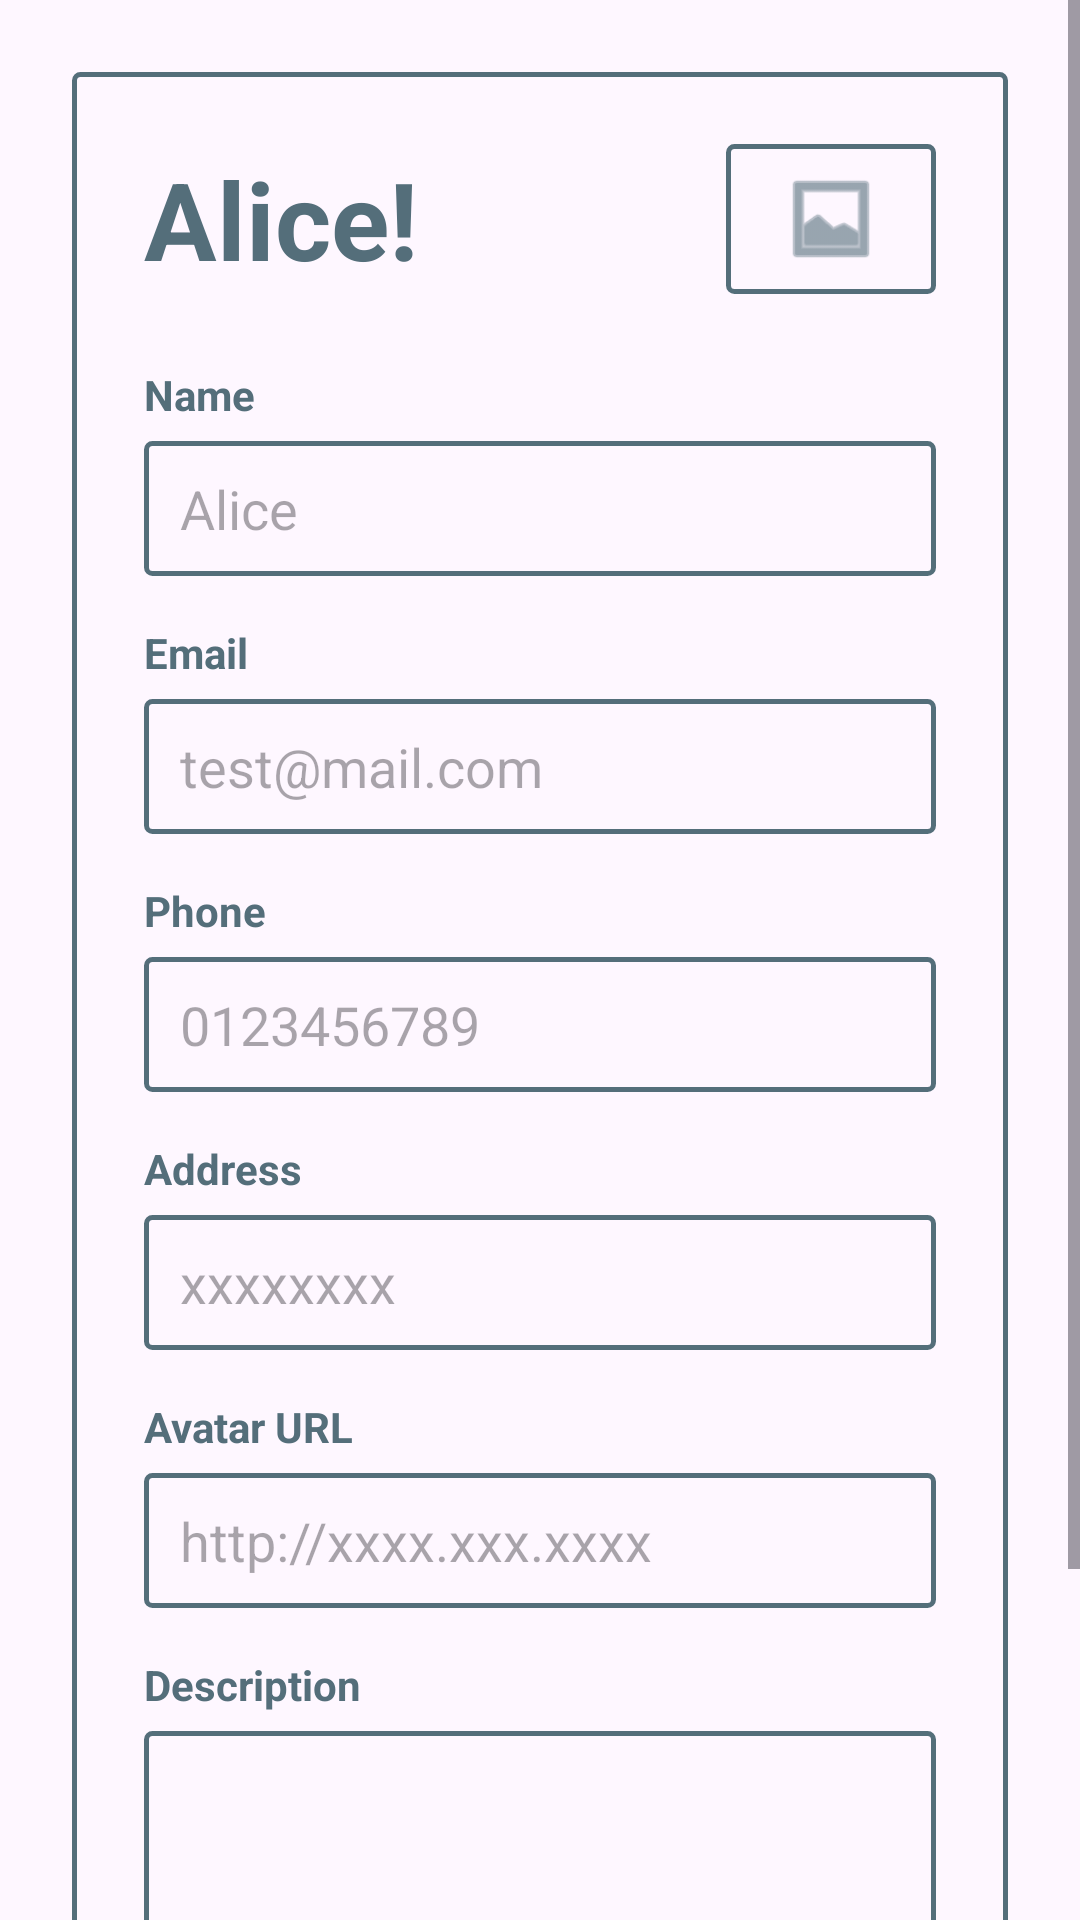

Here is an Android app screen rendered from its layout file. Give the layout XML and the strings, colors and styles it references.
<!-- AndroidManifest.xml: application theme Theme.Lucincin -->
<!-- res/layout/activity_profile.xml -->
<?xml version="1.0" encoding="utf-8"?>
<androidx.constraintlayout.widget.ConstraintLayout xmlns:android="http://schemas.android.com/apk/res/android"
    xmlns:app="http://schemas.android.com/apk/res-auto"
    xmlns:tools="http://schemas.android.com/tools"
    android:id="@+id/main"
    android:layout_width="match_parent"
    android:layout_height="match_parent"
    tools:context=".profile">

    <ScrollView
        android:layout_width="match_parent"
        android:layout_height="match_parent">

    <LinearLayout
        android:layout_width="match_parent"
        android:layout_height="wrap_content"
        android:layout_margin="24dp"
        android:background="@drawable/bg_border_box"
        android:orientation="vertical"
        android:padding="24dp"
        app:layout_constraintBottom_toBottomOf="parent"
        app:layout_constraintEnd_toEndOf="parent"
        app:layout_constraintStart_toStartOf="parent"
        app:layout_constraintTop_toTopOf="parent">

        <RelativeLayout
            android:layout_width="match_parent"
            android:layout_height="wrap_content"
            android:layout_marginBottom="24dp">

            <TextView
                android:id="@+id/tvGreeting"
                android:layout_width="wrap_content"
                android:layout_height="wrap_content"
                android:layout_alignParentStart="true"
                android:layout_centerVertical="true"
                android:text="Alice!"
                android:textColor="#546E7A"
                android:textSize="36sp"
                android:textStyle="bold" />

            <ImageView
                android:id="@+id/ivAvatar"
                android:layout_width="70dp"
                android:layout_height="50dp"
                android:layout_alignParentEnd="true"
                android:layout_centerVertical="true"
                android:background="@drawable/bg_border_box"
                android:padding="8dp"
                android:src="@android:drawable/ic_menu_gallery"
                app:tint="#546E7A" />
        </RelativeLayout>

        <TextView
            android:layout_width="wrap_content"
            android:layout_height="wrap_content"
            android:layout_marginBottom="6dp"
            android:text="Name"
            android:textColor="#546E7A"
            android:textStyle="bold" />

        <EditText
            android:id="@+id/etName"
            android:layout_width="match_parent"
            android:layout_height="45dp"
            android:background="@drawable/bg_border_box"
            android:inputType="textPersonName"
            android:paddingStart="12dp"
            android:paddingEnd="12dp"
            android:hint="Alice"
            android:textColor="#546E7A" />

        <TextView
            android:layout_width="wrap_content"
            android:layout_height="wrap_content"
            android:layout_marginTop="16dp"
            android:layout_marginBottom="6dp"
            android:text="Email"
            android:textColor="#546E7A"
            android:textStyle="bold" />

        <EditText
            android:id="@+id/etEmail"
            android:layout_width="match_parent"
            android:layout_height="45dp"
            android:background="@drawable/bg_border_box"
            android:inputType="textEmailAddress"
            android:paddingStart="12dp"
            android:paddingEnd="12dp"
            android:hint="test@mail.com"
            android:textColor="#546E7A" />

        <TextView
            android:layout_width="wrap_content"
            android:layout_height="wrap_content"
            android:layout_marginTop="16dp"
            android:layout_marginBottom="6dp"
            android:text="Phone"
            android:textColor="#546E7A"
            android:textStyle="bold" />

        <EditText
            android:id="@+id/etPhone"
            android:layout_width="match_parent"
            android:layout_height="45dp"
            android:background="@drawable/bg_border_box"
            android:inputType="phone"
            android:paddingStart="12dp"
            android:paddingEnd="12dp"
            android:hint="0123456789"
            android:textColor="#546E7A" />

        <TextView
            android:layout_width="wrap_content"
            android:layout_height="wrap_content"
            android:layout_marginTop="16dp"
            android:layout_marginBottom="6dp"
            android:text="Address"
            android:textColor="#546E7A"
            android:textStyle="bold" />

        <EditText
            android:id="@+id/etAddress"
            android:layout_width="match_parent"
            android:layout_height="45dp"
            android:background="@drawable/bg_border_box"
            android:inputType="textPostalAddress"
            android:paddingStart="12dp"
            android:paddingEnd="12dp"
            android:hint="xxxxxxxx"
            android:textColor="#546E7A" />

        <TextView
            android:layout_width="wrap_content"
            android:layout_height="wrap_content"
            android:layout_marginTop="16dp"
            android:layout_marginBottom="6dp"
            android:text="Avatar URL"
            android:textColor="#546E7A"
            android:textStyle="bold" />

        <EditText
            android:id="@+id/etAvatarUrl"
            android:layout_width="match_parent"
            android:layout_height="45dp"
            android:background="@drawable/bg_border_box"
            android:inputType="textUri"
            android:paddingStart="12dp"
            android:paddingEnd="12dp"
            android:hint="http://xxxx.xxx.xxxx"
            android:textColor="#546E7A" />

        <TextView
            android:layout_width="wrap_content"
            android:layout_height="wrap_content"
            android:layout_marginTop="16dp"
            android:layout_marginBottom="6dp"
            android:text="Description"
            android:textColor="#546E7A"
            android:textStyle="bold" />

        <EditText
            android:id="@+id/etDescription"
            android:layout_width="match_parent"
            android:layout_height="100dp"
            android:background="@drawable/bg_border_box"
            android:gravity="top|start"
            android:inputType="textMultiLine"
            android:padding="12dp"
            android:textColor="#546E7A" />

        <LinearLayout
            android:layout_width="match_parent"
            android:layout_height="wrap_content"
            android:layout_marginTop="32dp"
            android:orientation="horizontal">

            <Button
                android:id="@+id/btnSave"
                android:layout_width="0dp"
                android:layout_height="50dp"
                android:layout_weight="1"
                android:layout_marginEnd="8dp"
                android:background="@drawable/bg_border_box"
                android:text="Save"
                android:textAllCaps="false"
                android:textColor="#546E7A"
                android:textSize="18sp"
                android:textStyle="bold"
                app:backgroundTint="@null" />

            <Button
                android:id="@+id/btnLogout"
                android:layout_width="0dp"
                android:layout_height="50dp"
                android:layout_weight="1"
                android:layout_marginStart="8dp"
                android:background="@drawable/bg_border_box"
                android:text="Logout"
                android:textAllCaps="false"
                android:textColor="#546E7A"
                android:textSize="18sp"
                android:textStyle="bold"
                app:backgroundTint="@null" />
        </LinearLayout>

    </LinearLayout>
    </ScrollView>

</androidx.constraintlayout.widget.ConstraintLayout>
<!-- resources referenced by this layout -->
<resources>
  <!-- drawable bg_border_box (drawable) -->
  <?xml version="1.0" encoding="utf-8"?>
  <shape xmlns:android="http://schemas.android.com/apk/res/android"
      android:shape="rectangle">
  
      <stroke
          android:width="1.5dp"
          android:color="#546E7A" />
  
      <solid android:color="@android:color/transparent" />
  
      <corners android:radius="2dp" />
  
  </shape>
  <style name="Theme.Lucincin" parent="Base.Theme.Lucincin" />
  <style name="Base.Theme.Lucincin" parent="Theme.Material3.DayNight.NoActionBar">
          
          
      </style>
</resources>
